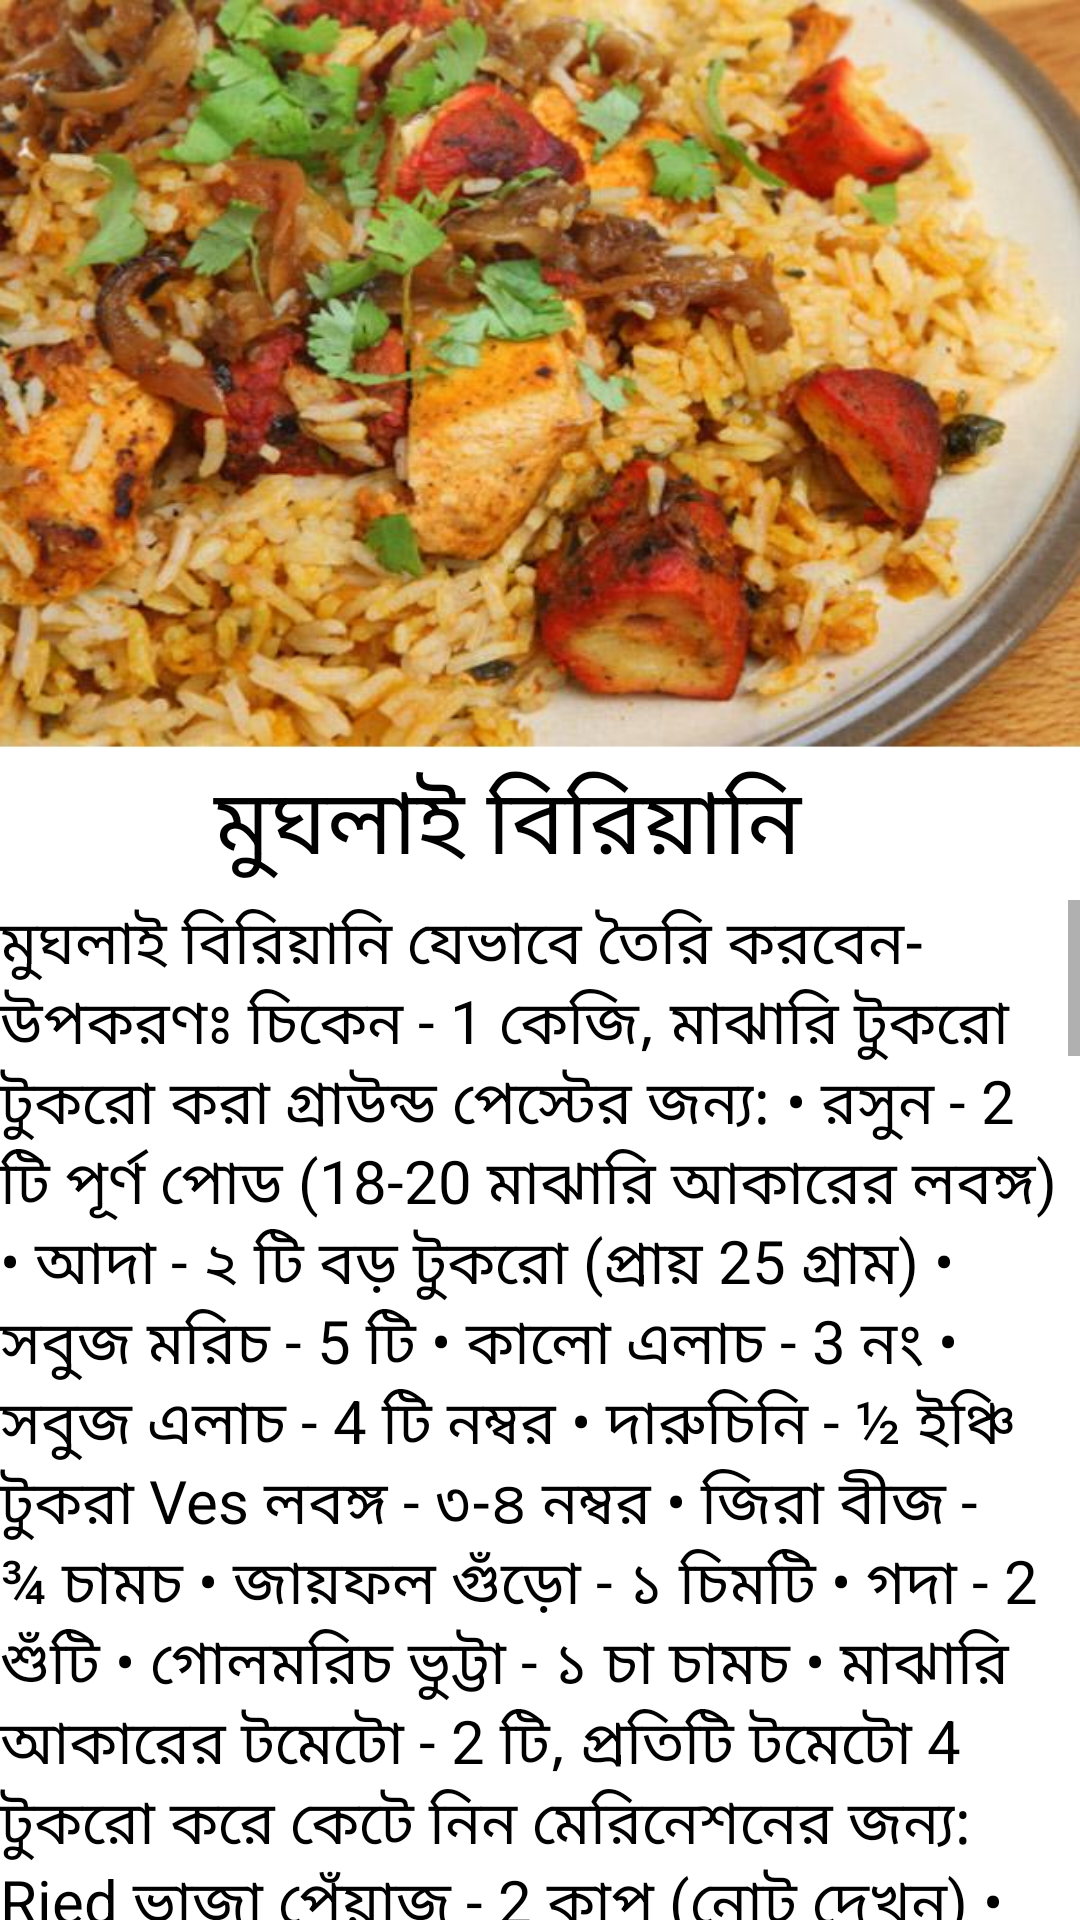

Here is an Android app screen rendered from its layout file. Give the layout XML and the strings, colors and styles it references.
<!-- AndroidManifest.xml: application theme Theme.BirianiRecipe -->
<!-- res/layout/fragment_mughlai.xml -->
<?xml version="1.0" encoding="utf-8"?>
<LinearLayout xmlns:android="http://schemas.android.com/apk/res/android"
    xmlns:tools="http://schemas.android.com/tools"
    android:layout_width="match_parent"
    android:layout_height="match_parent"
    android:orientation="vertical"
    tools:context=".kacchiFragment">

    <LinearLayout
        android:layout_width="match_parent"
        android:layout_height="250dp"
        android:background="@drawable/mughlai"
        android:orientation="vertical">



    </LinearLayout>
    <TextView
        android:layout_width="match_parent"
        android:layout_height="50dp"
        android:gravity="center"
        android:text="মুঘলাই বিরিয়ানি   "
        android:textSize="30dp"
        android:textColor="@color/black"
        >

    </TextView>


    <ScrollView
        android:layout_width="wrap_content"
        android:layout_height="wrap_content">

        <TextView
            android:layout_width="wrap_content"
            android:layout_height="wrap_content"
            android:text="মুঘলাই বিরিয়ানি যেভাবে তৈরি করবেন-
     উপকরণঃ
চিকেন - 1 কেজি, মাঝারি টুকরো টুকরো করা
গ্রাউন্ড পেস্টের জন্য:
• রসুন - 2 টি পূর্ণ পোড (18-20 মাঝারি আকারের লবঙ্গ)
• আদা - ২ টি বড় টুকরো (প্রায় 25 গ্রাম)
• সবুজ মরিচ - 5 টি
• কালো এলাচ - 3 নং
• সবুজ এলাচ - 4 টি নম্বর
• দারুচিনি - ½ ইঞ্চি টুকরা
Ves লবঙ্গ - ৩-৪ নম্বর
• জিরা বীজ - ¾ চামচ
• জায়ফল গুঁড়ো - ১ চিমটি
• গদা - 2 শুঁটি
• গোলমরিচ ভুট্টা - ১ চা চামচ
• মাঝারি আকারের টমেটো - 2 টি, প্রতিটি টমেটো 4 টুকরো করে কেটে নিন
মেরিনেশনের জন্য:
Ried ভাজা পেঁয়াজ - 2 কাপ (নোট দেখুন)
• হলুদ গুঁড়া - ½ চা চামচ
• দই - ১ কাপ
• নুন - as চা চামচ
মুরগির মসলার জন্য:
• কাশ্মীরি লঙ্কা গুঁড়ো - ২ টেবিল চামচ
• ধনে গুঁড়ো - ১ টেবিল চামচ
• পানি - ১ কাপ
• নারকেল তেল - 2 টেবিল চামচ
• প্রয়োজনীয় হিসাবে নুন
ভাতের জন্য:
• বাসমতি চাল - ২ কাপ
• কালো এলাচ - 2 নম্বর
• সবুজ এলাচ - 3-4 নং
• জিরা বীজ - as চা চামচ
• দারুচিনি লাঠি - 1 ইঞ্চি টুকরা
Ves লবঙ্গ - ৩-৪ নম্বর
• বে পাতা - 2 নম্বর
• ঘি - 2 টেবিল চামচ
• লবনাক্ত
• প্রয়োজনীয় হিসাবে জল
সাজানোর জন্য:
Hee ঘি - 2 টেবিল চামচ
• জাফরান - 1 চা চামচ
• উষ্ণ দুধ - 2 টেবিল চামচ
Ried ভাজা পেঁয়াজ - ½ কাপ (নোট দেখুন)
Aram গরম মসলা - as চা-চামচ + ¼ চা-চামচ
Ine কাটা ধনিয়া পাতা কুচি - 2 টেবিল চামচ
• টুকরো টুকরো টুকরো করে কাটা - 1 টেবিল চামচ
দিকনির্দেশ
মুরগির মসলা প্রস্তুত:
1. মুরগির টুকরা পরিষ্কার এবং ধুয়ে ফেলুন; ড্রেন এবং একপাশে সেট।
2. 'গ্রাউন্ড মশলা' এর জন্য সব উপকরণ একসাথে ব্লেন্ড করে একটি মিহি পেস্ট তৈরি করুন।
৩. একটি পাত্রে মুরগির টুকরোগুলি, গ্রাউন্ড মাসআলা (ধাপ # 2), 'মেরিনেশনের জন্য' এর আওতায় উল্লিখিত সমস্ত উপাদানগুলিতে যোগ করুন এবং ভালভাবে মিশ্রণ করুন; কমপক্ষে 1 ঘন্টা রেখে দিন।
4. একটি প্যানে ২ টেবিল চামচ নারকেল তেল গরম করুন; মেরিনেট করা মুরগি, ধনে গুঁড়ো, কাশ্মীরি লঙ্কা গুঁড়ো, জল যোগ করুন এবং ভালভাবে মেশান।
৫. মুরগি ভালোভাবে রান্না না হওয়া এবং গ্রেভি ঘন হয়ে যাওয়া পর্যন্ত মাঝারি আঁচে রান্না করুন। প্রয়োজনে এই পর্যায়ে লবণ যোগ করুন।
6. একপাশে সেট।
চাল প্রস্তুত ও স্তর:
1. চাল ধুয়ে 20 মিনিটের জন্য ভিজিয়ে রাখুন। পুরোপুরি জল নিষ্কাশন; একপাশে সেট করুন।
2. গরম দুধে জাফরান ভিজিয়ে একপাশে রেখে দিন।
3. একটি বড় পাত্র মধ্যে, প্রয়োজনীয় পরিমাণ জল ালা; 'চালের জন্য', লবণ, ঘিতে তালিকাভুক্ত মশলা যোগ করুন এবং ফোটান।
4. যখন এটি ফুটতে শুরু করে, ভিজানো চাল যোগ করুন এবং রান্না চালিয়ে যান।
৫. একটি বিরিয়ানি পাত্র / চুলা প্রুফ থালায় ২ টেবিল চামচ গলানো ঘি দিন এবং ঘিটি পাত্রের নীচে সমানভাবে ছড়িয়ে দিন। তারপরে প্রস্তুত মুরগির মশলা দিন এবং সমানভাবে ছড়িয়ে দিন।
The. চাল শেষ হয়ে গেলে (নোটগুলি দেখুন), চিকেন মশালার উপর আধ ভাগ ভাত দিন।
¼ কাপ ভাজা পেঁয়াজ ছড়িয়ে দিন, চা চামচ গরম মশলা।
8. তারপর তার উপরে বাকি চালের স্তর দিন।
Then। এরপরে ¼ কাপ ভাজা পেঁয়াজ, চামচ গরম মশলা, কাটা মিন্ট এবং ধনিয়া পাতা ছড়িয়ে দিন in শেষে, ২ টেবিল চামচ গলানো ঘি এবং উপরে জাফরান দুধ .েলে দিন।
ওভেনে রান্না:
1. একটি শক্ত ফিট ওভেন-নিরাপদ idাকনা দিয়ে চুলা-নিরাপদ থালাটি বন্ধ করুন - বা - এটি অ্যালুমিনিয়াম ফয়েল দিয়ে Coverেকে রাখুন। ফয়েলটি ফেলা করে প্রান্তটি সিল করুন।
2. ওভেন 180 ° C/350 ° F এ প্রিহিট করুন। ওভেনে সিল করা ওভেন প্রুফ ডিশটি রাখুন এবং 15-20 মিনিটের জন্য এটি বেক করুন।
৩. এটি হয়ে গেলে ডিশটি নামিয়ে পরিবেশন হওয়া পর্যন্ত coveredেকে রাখুন।
চুলা শীর্ষে রান্না:
1. বিরিয়ানী পাত্রটি শক্ত করে tingাকনা দিয়ে বন্ধ করুন। চুলায় বিরিয়ানির পাত্র রাখুন এবং কম আঁচে প্রায় 15 মিনিট রান্না করুন।
2. আগুন থেকে সরান, লম্বা চামচ ব্যবহার করে প্যানের নিচ থেকে চাল এবং মুরগি মিশিয়ে নিন।
3. রাইতা, পাপড় এবং আচার দিয়ে গরম গরম পরিবেশন করুন।

"
            android:textSize="20dp"
            android:textColor="@color/black">

        </TextView>
    </ScrollView>

</LinearLayout>
<!-- resources referenced by this layout -->
<resources>
  <color name="black">#FF000000</color>
  <!-- drawable mughlai: jpg bitmap (drawable-v24, 52930 bytes) -->
  <style name="Theme.BirianiRecipe" parent="Theme.MaterialComponents.DayNight.DarkActionBar">
          
          <item name="colorPrimary">@color/purple_500</item>
          <item name="colorPrimaryVariant">@color/purple_700</item>
          <item name="colorOnPrimary">@color/white</item>
          
          <item name="colorSecondary">@color/teal_200</item>
          <item name="colorSecondaryVariant">@color/teal_700</item>
          <item name="colorOnSecondary">@color/black</item>
          
          <item name="android:statusBarColor" tools:targetApi="l">?attr/colorPrimaryVariant</item>
          
      </style>
  <color name="purple_500">#FFA62F</color>
  <color name="purple_700">#FF3700B3</color>
  <color name="white">#FFFFFFFF</color>
  <color name="teal_200">#FF03DAC5</color>
  <color name="teal_700">#FF018786</color>
</resources>
